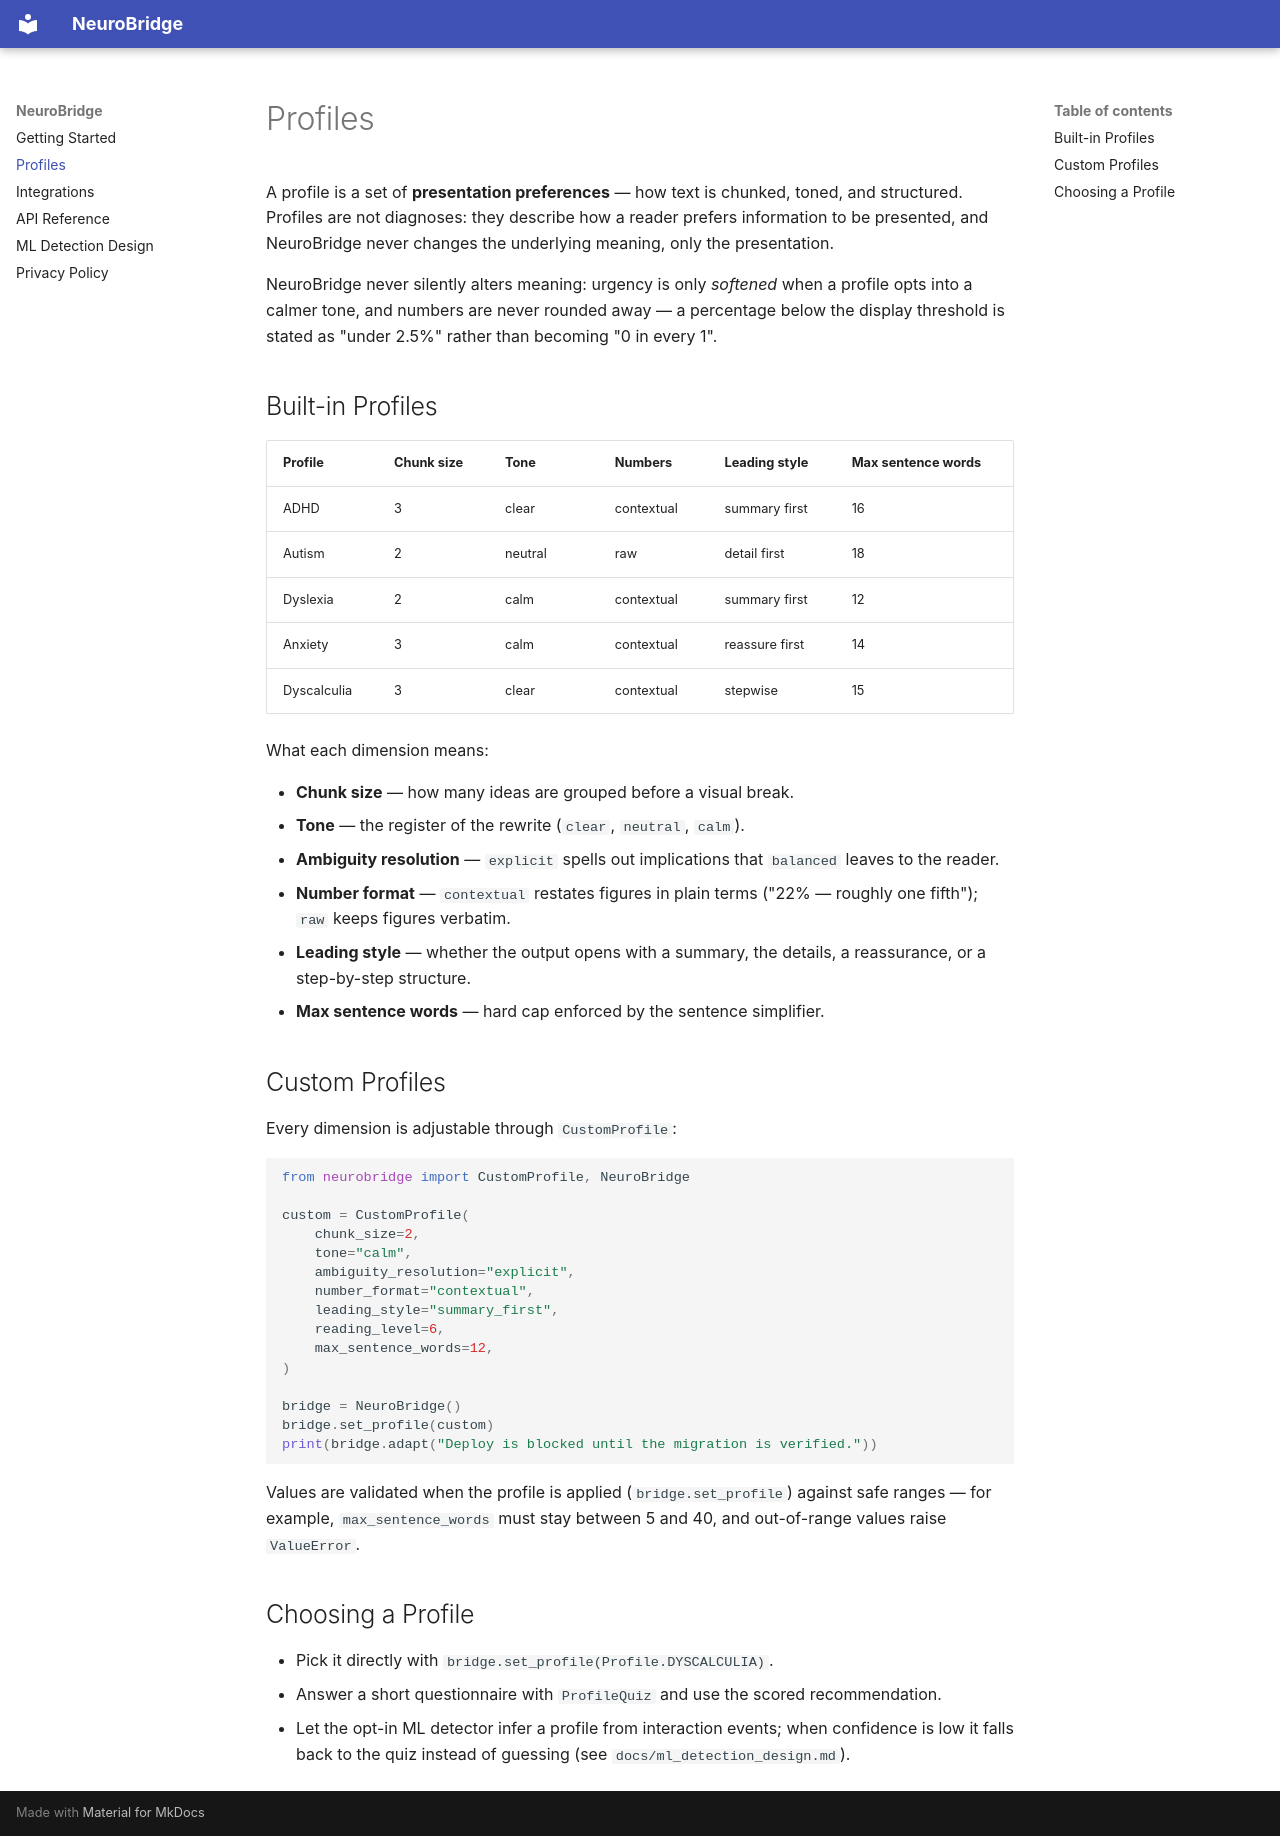

repository: AdilShamim8/NeuroBridge · page: profiles/index.html · generator: mkdocs

# Profiles

A profile is a set of **presentation preferences** — how text is chunked,
toned, and structured. Profiles are not diagnoses: they describe how a reader
prefers information to be presented, and NeuroBridge never changes the
underlying meaning, only the presentation.

NeuroBridge never silently alters meaning: urgency is only *softened* when a
profile opts into a calmer tone, and numbers are never rounded away — a
percentage below the display threshold is stated as "under 2.5%" rather than
becoming "0 in every 1".

## Built-in Profiles

| Profile | Chunk size | Tone | Numbers | Leading style | Max sentence words |
|---|---|---|---|---|---|
| ADHD | 3 | clear | contextual | summary first | 16 |
| Autism | 2 | neutral | raw | detail first | 18 |
| Dyslexia | 2 | calm | contextual | summary first | 12 |
| Anxiety | 3 | calm | contextual | reassure first | 14 |
| Dyscalculia | 3 | clear | contextual | stepwise | 15 |

What each dimension means:

- **Chunk size** — how many ideas are grouped before a visual break.
- **Tone** — the register of the rewrite (`clear`, `neutral`, `calm`).
- **Ambiguity resolution** — `explicit` spells out implications that
  `balanced` leaves to the reader.
- **Number format** — `contextual` restates figures in plain terms
  ("22% — roughly one fifth"); `raw` keeps figures verbatim.
- **Leading style** — whether the output opens with a summary, the details,
  a reassurance, or a step-by-step structure.
- **Max sentence words** — hard cap enforced by the sentence simplifier.

## Custom Profiles

Every dimension is adjustable through `CustomProfile`:

```python
from neurobridge import CustomProfile, NeuroBridge

custom = CustomProfile(
    chunk_size=2,
    tone="calm",
    ambiguity_resolution="explicit",
    number_format="contextual",
    leading_style="summary_first",
    reading_level=6,
    max_sentence_words=12,
)

bridge = NeuroBridge()
bridge.set_profile(custom)
print(bridge.adapt("Deploy is blocked until the migration is verified."))
```

Values are validated when the profile is applied (`bridge.set_profile`)
against safe ranges — for example, `max_sentence_words` must stay between 5
and 40, and out-of-range values raise `ValueError`.

## Choosing a Profile

- Pick it directly with `bridge.set_profile(Profile.DYSCALCULIA)`.
- Answer a short questionnaire with `ProfileQuiz` and use the scored
  recommendation.
- Let the opt-in ML detector infer a profile from interaction events; when
  confidence is low it falls back to the quiz instead of guessing
  (see `docs/ml_detection_design.md`).
